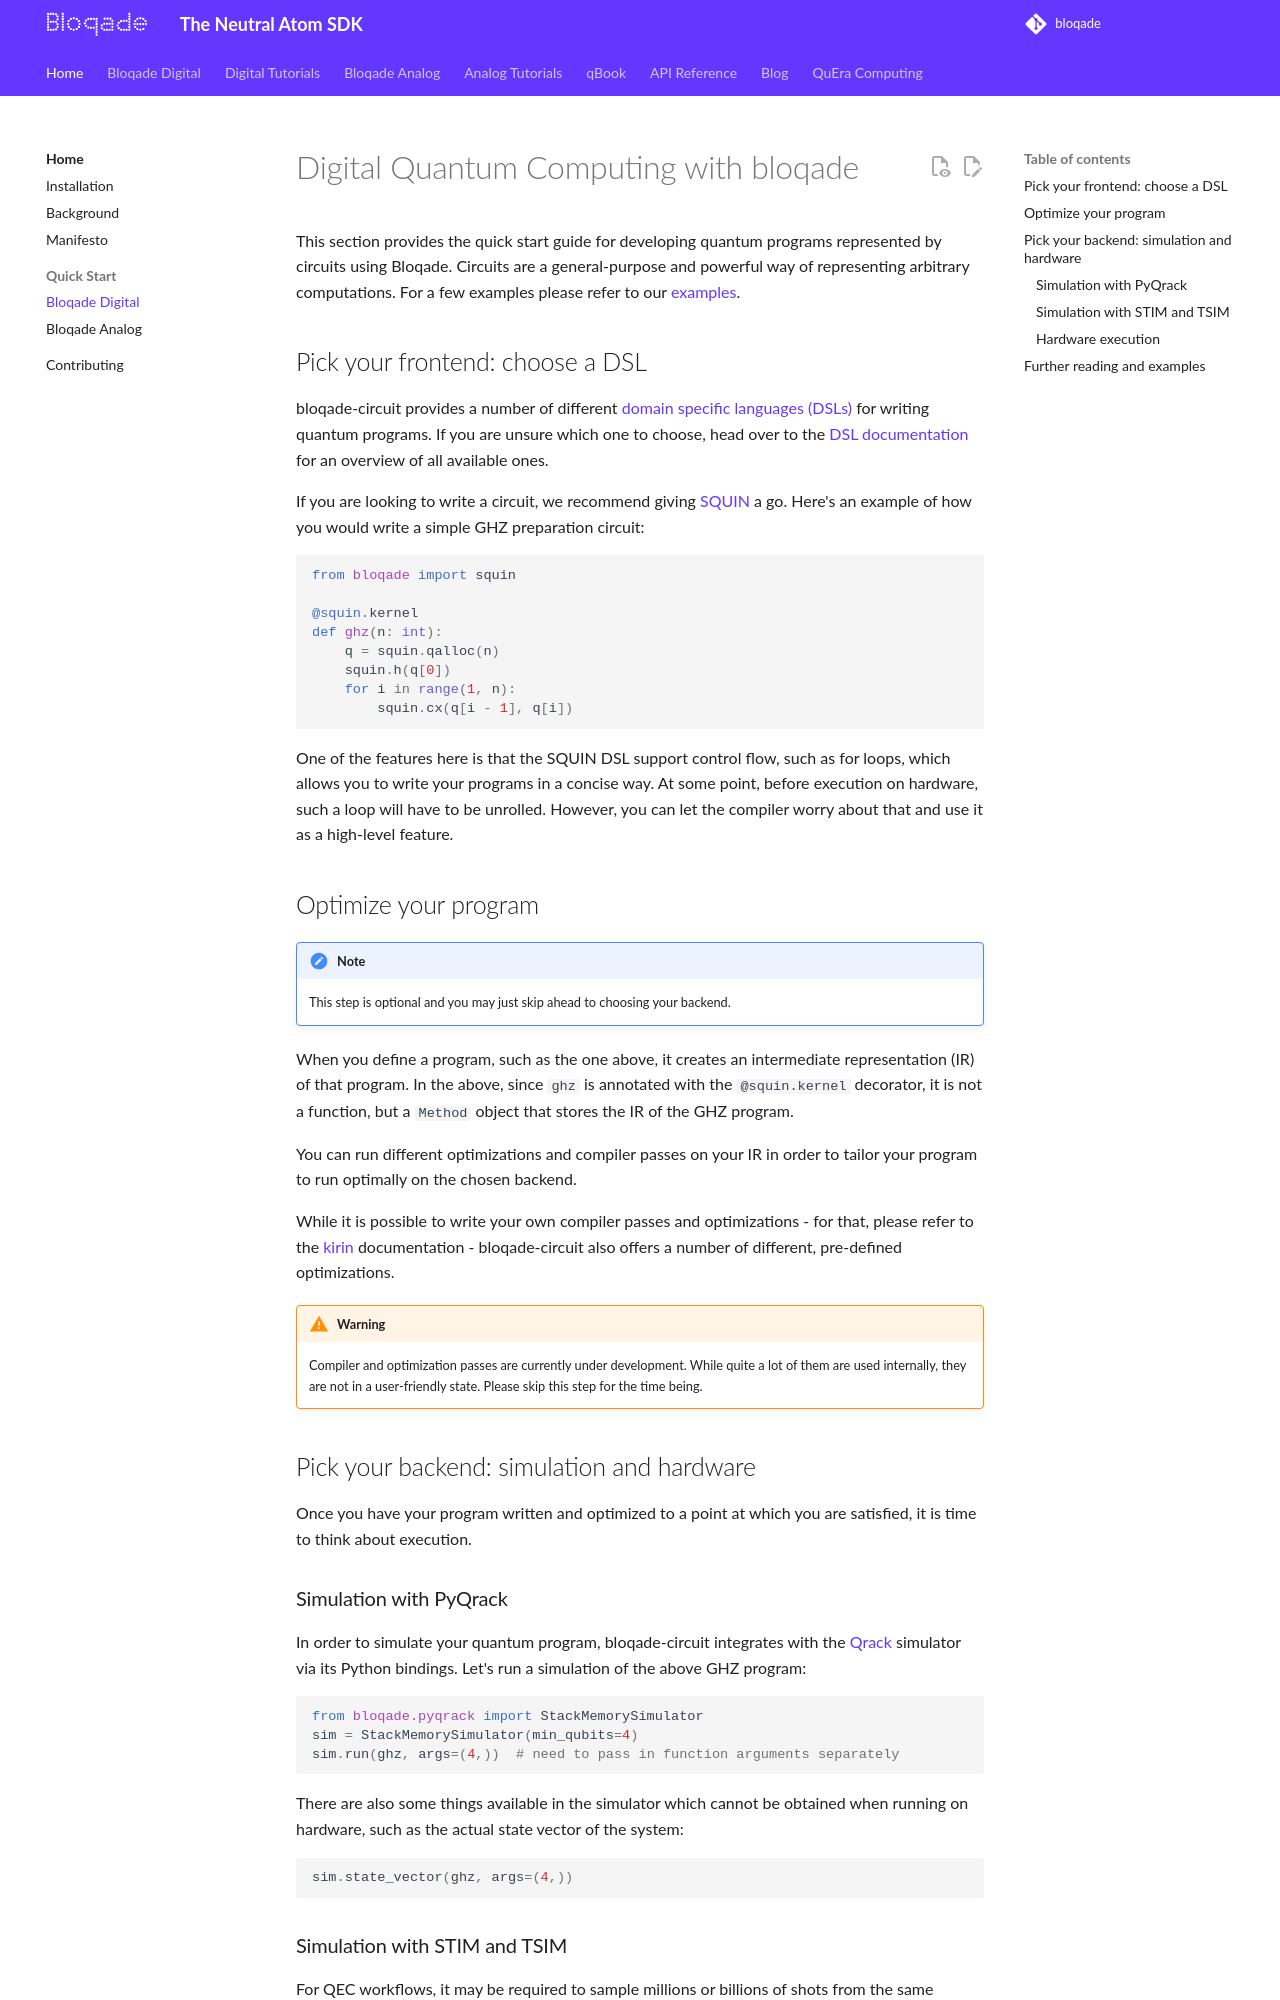

repository: QuEraComputing/bloqade · page: dev/quick_start/circuits/index.html · generator: mkdocs

# Digital Quantum Computing with bloqade

This section provides the quick start guide for developing quantum programs represented by circuits using Bloqade. Circuits are a general-purpose and powerful way of representing arbitrary computations. For a few examples please refer to our [examples](../../digital/index.md).

## Pick your frontend: choose a DSL

bloqade-circuit provides a number of different [domain specific languages (DSLs)](../../digital/dialects_and_kernels/) for writing quantum programs.
If you are unsure which one to choose, head over to the [DSL documentation](../../digital/dialects_and_kernels/) for an overview of all available ones.

If you are looking to write a circuit, we recommend giving [SQUIN](../../digital/dialects_and_kernels/#squin) a go.
Here's an example of how you would write a simple GHZ preparation circuit:

```python
from bloqade import squin

@squin.kernel
def ghz(n: int):
    q = squin.qalloc(n)
    squin.h(q[0])
    for i in range(1, n):
        squin.cx(q[i - 1], q[i])
```

One of the features here is that the SQUIN DSL support control flow, such as for loops, which allows you to write your programs in a concise way.
At some point, before execution on hardware, such a loop will have to be unrolled.
However, you can let the compiler worry about that and use it as a high-level feature.


## Optimize your program

!!! note
    This step is optional and you may just skip ahead to choosing your backend.

When you define a program, such as the one above, it creates an intermediate representation (IR) of that program.
In the above, since `ghz` is annotated with the `@squin.kernel` decorator, it is not a function, but a `Method` object that stores the IR of the GHZ program.

You can run different optimizations and compiler passes on your IR in order to tailor your program to run optimally on the chosen backend.

While it is possible to write your own compiler passes and optimizations - for that, please refer to the [kirin](https://queracomputing.github.io/kirin/latest/) documentation - bloqade-circuit also offers a number of different, pre-defined optimizations.

!!! warning
    Compiler and optimization passes are currently under development.
    While quite a lot of them are used internally, they are not in a user-friendly state.
    Please skip this step for the time being.

## Pick your backend: simulation and hardware

Once you have your program written and optimized to a point at which you are satisfied, it is time to think about execution.


### Simulation with PyQrack

In order to simulate your quantum program, bloqade-circuit integrates with the [Qrack](https://pyqrack.readthedocs.io/en/latest/) simulator via its Python bindings.
Let's run a simulation of the above GHZ program:

```python
from bloqade.pyqrack import StackMemorySimulator
sim = StackMemorySimulator(min_qubits=4)
sim.run(ghz, args=(4,))  # need to pass in function arguments separately
```

There are also some things available in the simulator which cannot be obtained when running on hardware, such as the actual state vector of the system:

```python
sim.state_vector(ghz, args=(4,))
```
